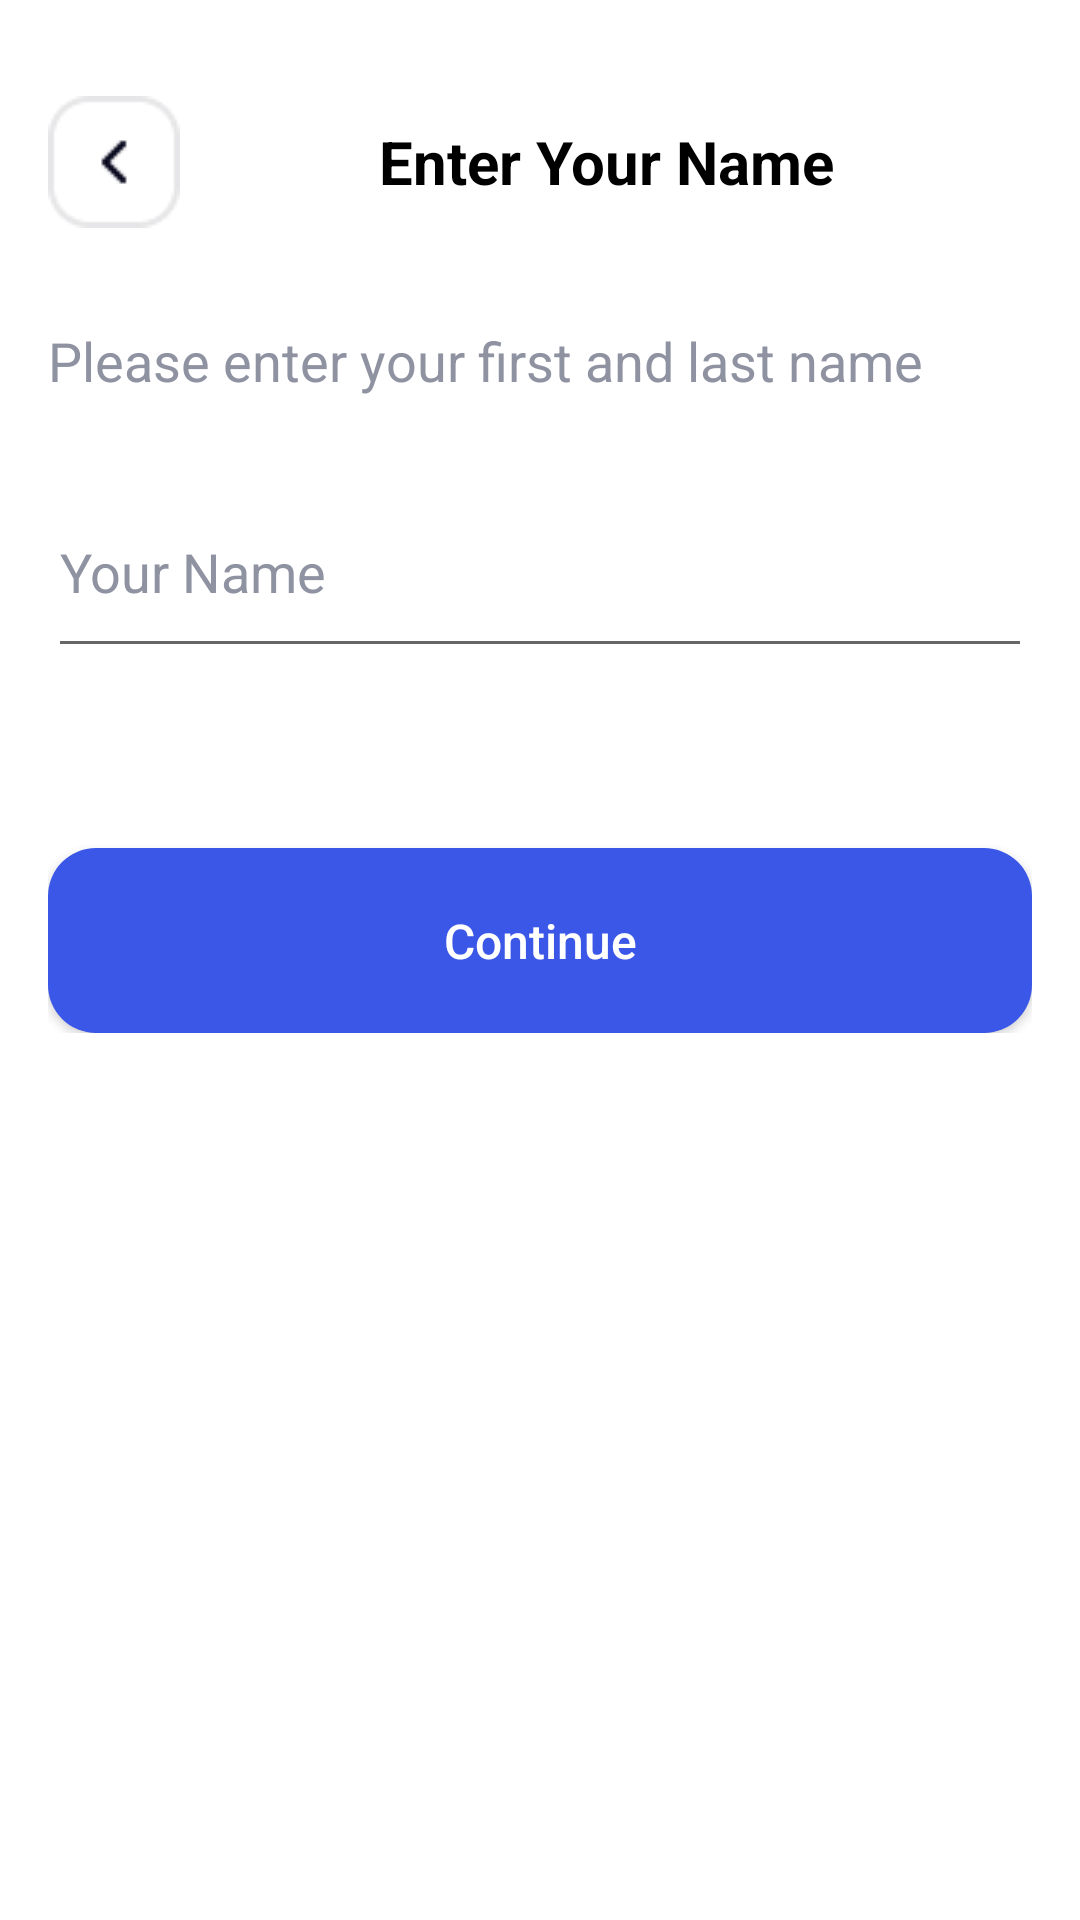

This screen was rendered from an Android layout file. Write that file and the resources it references.
<!-- AndroidManifest.xml: application theme Theme.SaralPe -->
<!-- res/layout/activity_sign_up_name.xml -->
<?xml version="1.0" encoding="utf-8"?>
<androidx.constraintlayout.widget.ConstraintLayout xmlns:android="http://schemas.android.com/apk/res/android"
    xmlns:app="http://schemas.android.com/apk/res-auto"
    xmlns:tools="http://schemas.android.com/tools"
    android:layout_width="match_parent"
    android:layout_height="match_parent"
    tools:context=".view.activities.SignUpNameActivity">

    <androidx.appcompat.widget.LinearLayoutCompat
        android:layout_width="match_parent"
        android:layout_height="0dp"
        app:layout_constraintStart_toStartOf="parent"
        app:layout_constraintEnd_toEndOf="parent"
        app:layout_constraintBottom_toBottomOf="parent"
        app:layout_constraintTop_toTopOf="parent"
        android:orientation="vertical"
        android:layout_marginTop="@dimen/sixteenDpMargin"
        >
        <androidx.appcompat.widget.LinearLayoutCompat
            android:layout_width="match_parent"
            android:layout_height="wrap_content"
            android:orientation="horizontal"
            android:layout_margin="@dimen/sixteenDpMargin"
            android:gravity="center"
            >
            <androidx.appcompat.widget.AppCompatImageView
                android:layout_width="wrap_content"
                android:layout_height="wrap_content"
                android:src="@drawable/black_back_arrow"
                />

            <com.google.android.material.textview.MaterialTextView
                android:layout_width="0dp"
                android:layout_height="wrap_content"
                android:layout_weight="1"
                android:gravity="center_horizontal"
                android:text="Enter Your Name"
                android:textColor="@color/black"
                android:textSize="@dimen/xmediumTextSize"
                android:textStyle="bold"
                />

        </androidx.appcompat.widget.LinearLayoutCompat>

        <androidx.appcompat.widget.LinearLayoutCompat
            android:layout_width="match_parent"
            android:layout_height="wrap_content"
            android:orientation="vertical"
            android:layout_margin="@dimen/sixteenDpMargin"
            >

            <com.google.android.material.textview.MaterialTextView
                android:layout_width="match_parent"
                android:layout_height="wrap_content"
                android:text="Please enter your first and last name"
                android:lineSpacingExtra="12dp"
                android:textColor="@color/gray4"
                android:textSize="@dimen/mediumTextSize"
                />

            <com.google.android.material.textfield.TextInputEditText
                android:layout_width="match_parent"
                android:layout_height="wrap_content"
                android:hint="Your Name"
                android:inputType="text"
                android:textColorHint="@color/gray4"
                android:paddingBottom="@dimen/xlargePadding"
                android:layout_marginTop="@dimen/thirtySixDpMargin"
                />


            <androidx.appcompat.widget.AppCompatButton
                android:layout_width="match_parent"
                android:layout_height="wrap_content"
                android:text="Continue"
                android:textAllCaps="false"
                android:padding="@dimen/xlargePadding"
                android:background="@drawable/round_bg_with_primary_color"
                android:textSize="@dimen/sixteenTextSize"
                android:textColor="@color/white"
                android:layout_marginTop="@dimen/sixtyDpMargin"
                />

        </androidx.appcompat.widget.LinearLayoutCompat>

    </androidx.appcompat.widget.LinearLayoutCompat>

</androidx.constraintlayout.widget.ConstraintLayout>
<!-- resources referenced by this layout -->
<resources>
  <color name="black">#FF000000</color>
  <color name="gray4">#8F92A1</color>
  <color name="white">#FFFFFFFF</color>
  <dimen name="mediumTextSize">18sp</dimen>
  <dimen name="sixteenDpMargin">16dp</dimen>
  <dimen name="sixteenTextSize">16sp</dimen>
  <dimen name="sixtyDpMargin">60dp</dimen>
  <dimen name="thirtySixDpMargin">36dp</dimen>
  <dimen name="xlargePadding">20dp</dimen>
  <dimen name="xmediumTextSize">20sp</dimen>
  <!-- drawable black_back_arrow: png bitmap (drawable, 853 bytes) -->
  <!-- drawable round_bg_with_primary_color (drawable) -->
  <?xml version="1.0" encoding="utf-8"?>
  <shape xmlns:android="http://schemas.android.com/apk/res/android"
      android:shape="rectangle"
      >
  
      <solid android:color="@color/primary"/>
      <corners android:radius="16dp"/>
  
  </shape>
  <style name="Theme.SaralPe" parent="Theme.MaterialComponents.DayNight.NoActionBar">
          
          <item name="colorPrimary">@color/primary</item>
          <item name="colorPrimaryVariant">@color/purple_700</item>
          <item name="colorOnPrimary">@color/white</item>
          
          <item name="colorSecondary">@color/teal_200</item>
          <item name="colorSecondaryVariant">@color/teal_700</item>
          <item name="colorOnSecondary">@color/black</item>
          
          <item name="android:statusBarColor">?attr/colorPrimaryVariant</item>
          
      </style>
  <color name="primary">#3A57E8</color>
  <color name="purple_700">#FF3700B3</color>
  <color name="teal_200">#FF03DAC5</color>
  <color name="teal_700">#FF018786</color>
</resources>
